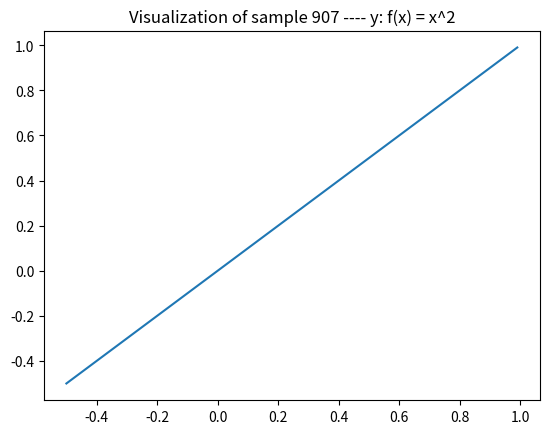

Generate this figure with matplotlib:
import matplotlib.pyplot as plt
import numpy as np

# Sample configuration
num_samples = 1000

# Intrasample configuration
num_elements = 1
interval_per_element = 0.01
total_num_elements = int(num_elements / interval_per_element)
starting_point = int(0 - 0.5*total_num_elements)

# Other configuration
num_samples_visualize = 1

# Containers for samples and subsamples
samples = []
xs = []
ys = []

# Generate samples
for j in range(0, num_samples):
  # Report progress
  if j % 100 == 0:
    print(j)
  # Generate wave
  for i in range(starting_point, total_num_elements):
    x_val = i * interval_per_element
    # y_val = x_val * x_val
    y_val = x_val
    xs.append(x_val)
    ys.append(y_val)
  # Append wave to samples
  samples.append((xs, ys))
  # Clear subsample containers for next sample
  xs = []
  ys = []

# Input shape
print(np.shape(np.array(samples[0][0])))

# Save data to file for re-use
np.save('signal_waves_linear.npy', samples)

# Visualize a few random samples
for i in range(0, num_samples_visualize):
    random_index = np.random.randint(0, len(samples) - 1)
    x_axis, y_axis = samples[random_index]
    plt.plot(x_axis, y_axis)
    plt.title(f'Visualization of sample {random_index} ---- y: f(x) = x^2')
    plt.show()